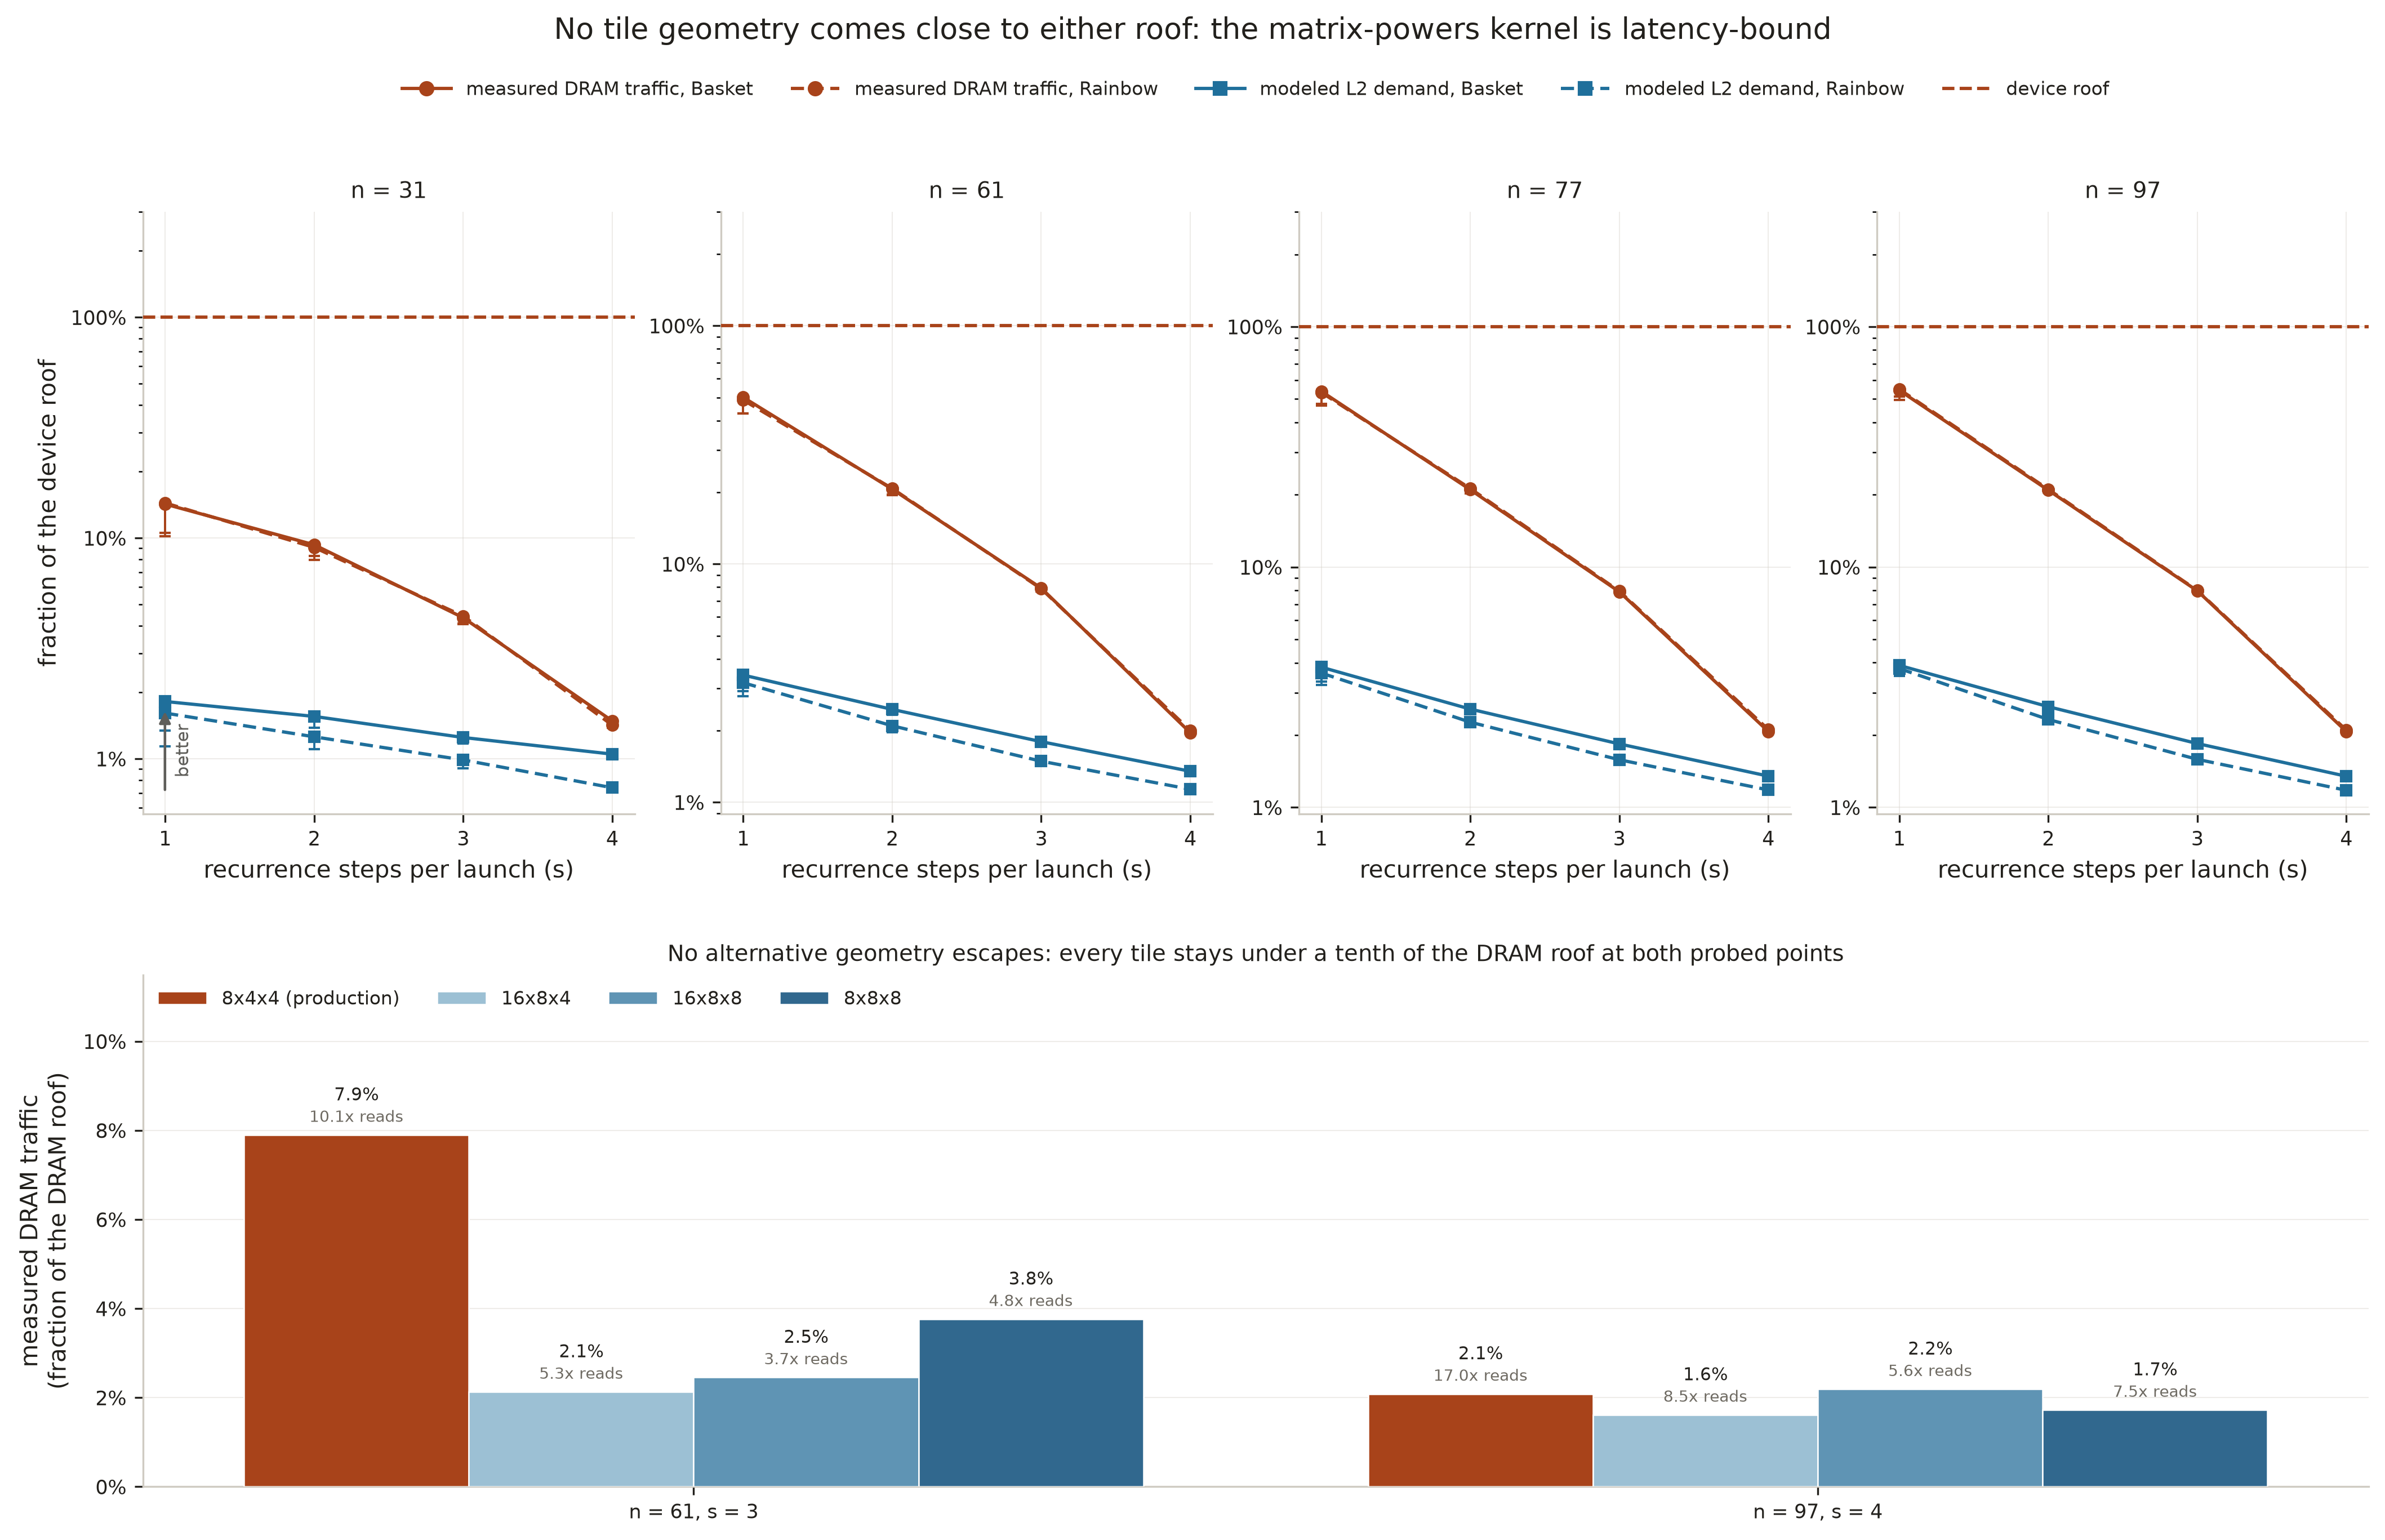

Python code for this plot:
"""Matrix-powers traffic against the two device roofs, as a fraction of each.

The vertical verdict: nothing this kernel does comes close to either roof, so it
is latency-bound at every width and geometry tried. Plotting a fraction rather
than an absolute rate puts the roof at 1.0, so distance from it reads off a
common axis.

One panel per grid, each carrying measured DRAM traffic and modeled L2 demand,
with hue the quantity and line style the option. The alternative tile geometries
were probed at two points each rather than swept, so they get a panel of grouped
bars instead of series.

Source: data/ca-integrator-mpk-vertical, produced by
scripts/regime/ca_mpk_vertical.sh.

  uv run scripts/plots/ca_matrix_powers_roofline.py
"""
# /// script
# dependencies = ["matplotlib", "numpy"]
# ///
from __future__ import annotations

import csv

import matplotlib.pyplot as plt
import matplotlib.ticker as ticker
import numpy as np

from figstyle import mark_better
import ca_figstyle as ca
import ca_figlib as lib

FIGURE = lib.Figure("matrix_powers_roofline")

# The tile the solver actually ships. Everything else in the sweep is an
# alternative geometry probed at two points to test whether a better tile exists.
PRODUCTION_TILE = "8x4x4"


def _by_configuration(records: list[dict]) -> dict[tuple, list[float]]:
    """Nearest-roof fractions grouped so the two options sit in one bucket.

    Used only to state the size of the option's non-effect on the figure. A
    claim that two series coincide is worth exactly as much as the number that
    backs it.
    """
    grouped: dict[tuple, list[float]] = {}
    for record in records:
        grouped.setdefault(
            (record["tile"], int(record["n"]), int(record["s"])), []
        ).append(float(record.get("nearest_roof_fraction") or 0.0))
    return grouped


def draw() -> str | None:
    path = lib.VERTICAL / "mpk_vertical.csv"
    if not path.exists():
        return FIGURE.blocked(
            "the vertical CSV is absent; run scripts/regime/ca_mpk_vertical.sh "
            "on an idle Synge V100")

    # Completeness is decided from the CSV alone. The row-by-row checks below
    # prove the exact 44-point plan is present and every row is an idle ncu
    # measurement, which is strictly more than a summary of counts could say.
    with path.open() as handle:
        all_records = list(csv.DictReader(handle))
    required = {
        "tile", "option", "basis", "n", "s", "verdict", "redundancy",
        "effective_read_redundancy", "compulsory_gbs", "tiled_gbs",
        "dram_fraction", "l2_fraction",
        "record_class", "measurement_status", "dram_source", "contended",
        "seconds_min", "seconds_median", "seconds_max", "repeats",
        "dram_roof_gbs", "l2_roof_gbs", "dram_bytes", "tiled_bytes",
    }
    if not all_records or not required <= set(all_records[0]):
        return FIGURE.blocked(
            "the vertical CSV predates the measured/diagnostic record schema; "
            "rerun scripts/regime/ca_mpk_vertical.sh")

    # The production tile at every grid and width, plus the three alternative
    # geometries at the two points where a better tile was expected to show.
    expected_production_points = {
        ("8x4x4", option, "monomial", n, width)
        for option in ("basket", "rainbow")
        for n in (31, 61, 77, 97)
        for width in (1, 2, 3, 4)
    }
    expected_alternative_points = {
        (tile, option, "monomial", n, width)
        for tile in ("16x8x8", "8x8x8", "16x8x4")
        for option in ("basket", "rainbow")
        for n, width in ((61, 3), (97, 4))
    }
    expected_points = expected_production_points | expected_alternative_points
    try:
        actual_points = [
            (
                record["tile"], record["option"], record["basis"],
                int(record["n"]), int(record["s"]),
            )
            for record in all_records
        ]
    except (KeyError, ValueError):
        return FIGURE.blocked(
            "the vertical CSV contains a malformed configuration key")
    if (
        set(actual_points) != expected_points
        or len(actual_points) != len(expected_points)
    ):
        return FIGURE.blocked(
            "the vertical CSV does not contain exactly one row for every declared "
            "point in the 44-point sparse geometry plan")

    records = [
        r for r in all_records
        if r["record_class"] == "measurement"
        and r["measurement_status"] == "measured"
        and r["dram_source"] == "ncu"
        and r["contended"] == "0"
    ]
    measurement_points = [
        (
            record["tile"], record["option"], record["basis"],
            int(record["n"]), int(record["s"]),
        )
        for record in records
    ]
    if (
        set(measurement_points) != expected_points
        or len(measurement_points) != len(expected_points)
    ):
        return FIGURE.blocked(
            "one or more points in the sparse geometry plan failed the idle NCU "
            "profile-marker or kernel-count gate")
    if any(int(r["repeats"]) < 7 for r in records):
        return FIGURE.blocked(
            "accepted NCU rows do not all carry seven-repeat timing "
            "distributions")

    production = [r for r in records if r["tile"] == "8x4x4"]
    expected_production = {
        (option, "monomial", n, width)
        for option in ("basket", "rainbow")
        for n in (31, 61, 77, 97)
        for width in (1, 2, 3, 4)
    }
    production_points = [
        (
            record["option"], record["basis"],
            int(record["n"]), int(record["s"]),
        )
        for record in production
    ]
    if (
        set(production_points) != expected_production
        or len(production_points) != len(expected_production)
    ):
        return FIGURE.blocked(
            "the production 8x4x4 tile lacks one or more of its 32 required idle "
            "NCU measurements")
    if any(r["verdict"] == "undetermined" for r in production):
        return FIGURE.blocked(
            "a production point carries no verdict, which happens only when its "
            "ncu DRAM measurement is missing or contended; re-run those points "
            "on an idle device")

    rows = []

    dram_roofs = {float(r["dram_roof_gbs"]) for r in records}
    l2_roofs = {float(r["l2_roof_gbs"]) for r in records}
    if len(dram_roofs) != 1 or len(l2_roofs) != 1:
        return FIGURE.blocked(
            "accepted rows mix machine roof constants; split the artifact by "
            "queried device")
    dram_roof = next(iter(dram_roofs))
    l2_roof = next(iter(l2_roofs))

    def rates(record: dict) -> dict[str, float]:
        """Both traffic rates and their range, as fractions of their roof.

        Recomputed from bytes and seconds rather than read from the convenience
        `tiled_gbs` column, whose lower decimal precision can otherwise produce
        a tiny negative error bar when min == median or median == max.

        Args:
            record: One accepted CSV row.

        Returns:
            Median, low and high fractions of roof for the measured DRAM
            traffic and the modeled tiled L2 demand.
        """
        seconds = float(record["seconds_median"])
        slowest = float(record["seconds_max"])
        fastest = float(record["seconds_min"])
        dram_bytes = float(record["dram_bytes"])
        tiled_bytes = float(record["tiled_bytes"])
        return {
            "dram": dram_bytes / seconds * 1e-9 / dram_roof,
            "dram_low": dram_bytes / slowest * 1e-9 / dram_roof,
            "dram_high": dram_bytes / fastest * 1e-9 / dram_roof,
            "l2": tiled_bytes / seconds * 1e-9 / l2_roof,
            "l2_low": tiled_bytes / slowest * 1e-9 / l2_roof,
            "l2_high": tiled_bytes / fastest * 1e-9 / l2_roof,
        }

    for record in records:
        value = rates(record)
        seconds = float(record["seconds_median"])
        rows.append({
            "tile": record["tile"], "option": record["option"],
            "basis": record["basis"],
            "n": int(record["n"]), "s": int(record["s"]),
            "redundancy": float(record["redundancy"]),
            "effective_read_redundancy":
                float(record["effective_read_redundancy"]),
            "seconds_min": float(record["seconds_min"]),
            "seconds_median": seconds,
            "seconds_max": float(record["seconds_max"]),
            "repeats": int(record["repeats"]),
            "compulsory_gbs": float(record["compulsory_gbs"]),
            "tiled_gbs": float(record["tiled_bytes"]) / seconds * 1e-9,
            "measured_dram_gbs":
                float(record["dram_bytes"]) / seconds * 1e-9,
            "measured_dram_fraction_of_roof": value["dram"],
            "modeled_l2_fraction_of_roof": value["l2"],
            "dram_fraction": float(record["dram_fraction"]),
            "l2_fraction": float(record["l2_fraction"]),
            "dram_roof_gbs": dram_roof,
            "l2_roof_gbs": l2_roof,
            "dram_source": record["dram_source"],
            "measurement_status": record["measurement_status"],
            "verdict": record["verdict"],
            "nearest_roof_fraction":
                float(record.get("nearest_roof_fraction") or 0.0),
        })

    grids = sorted({int(r["n"]) for r in records})
    options = sorted({r["option"] for r in records})
    alternatives = sorted({r["tile"] for r in records} - {PRODUCTION_TILE})
    probes = sorted({
        (int(r["n"]), int(r["s"])) for r in records
        if r["tile"] != PRODUCTION_TILE
    })

    # One panel per grid on top; the alternative geometries get a panel of their
    # own beneath, because two probe points are not a sweep and drawing them as
    # one put a dozen markers on a single abscissa.
    # A band of its own for the top row's key. Inside a panel it crossed the
    # roof rule, and there is no free corner: the roof sits high on a log axis
    # that has to reach it, and the curves occupy everything below.
    fig = plt.figure(
        figsize=(3.5 * len(grids), 9.0), constrained_layout=True)
    grid_spec = fig.add_gridspec(
        3, len(grids), height_ratios=[0.10, 1.0, 0.85], hspace=0.12)
    key_ax = fig.add_subplot(grid_spec[0, :])
    key_ax.set_axis_off()
    sweep_axes = [fig.add_subplot(grid_spec[1, i]) for i in range(len(grids))]
    tile_ax = fig.add_subplot(grid_spec[2, :])

    QUANTITY = (
        ("dram", "measured DRAM traffic", ca.CATEGORICAL[2], "o"),
        ("l2", "modeled L2 demand", ca.CATEGORICAL[4], "s"),
    )
    # Hue is the quantity, line style the option. The two options land within
    # about a percent of roof of each other, which is not worth a second hue but
    # is worth saying rather than leaving as an unexplained doubled line.
    option_style = {
        option: style for option, style
        in zip(options, ("-", (0, (4, 2)), (0, (1, 2))))
    }

    for axis, n in zip(sweep_axes, grids):
        for key, _, color, marker in QUANTITY:
            for option in options:
                selected = sorted(
                    (r for r in records
                     if r["tile"] == PRODUCTION_TILE and int(r["n"]) == n
                     and r["option"] == option),
                    key=lambda r: int(r["s"]))
                if not selected:
                    continue
                value = [rates(r) for r in selected]
                widths = np.array([int(r["s"]) for r in selected])
                median = np.array([v[key] for v in value])
                axis.errorbar(
                    widths, median,
                    yerr=[median - np.array([v[f"{key}_low"] for v in value]),
                          np.array([v[f"{key}_high"] for v in value])
                          - median],
                    marker=marker, ms=4.5, lw=1.4, capsize=2.5,
                    elinewidth=0.9, color=color,
                    ls=option_style[option], zorder=4)

        axis.set_yscale("log")
        axis.axhline(1.0, color=ca.DIVERGING_LOW, ls="--", lw=1.4, zorder=3)
        axis.set_ylim(top=3.0)
        axis.set_xticks(sorted({int(r["s"]) for r in records}))
        axis.set_xlabel("recurrence steps per launch (s)")
        axis.yaxis.set_major_formatter(
            ticker.FuncFormatter(
                lambda value, _: f"{value:.0%}" if value >= 0.01
                else f"{value:.1%}"))
        lib.panel_title(axis, f"n = {n}")
        lib.style_axes(axis)
        if axis is sweep_axes[0]:
            axis.set_ylabel("fraction of the device roof")
            mark_better(axis, "up", loc="lower left")

    lib.legend(
        key_ax, loc="center", ncol=5,
        handles=[
            plt.Line2D([], [], marker=marker, ms=5.5, lw=1.4, color=color,
                       ls=option_style[option],
                       label=f"{label}, {option.capitalize()}")
            for _, label, color, marker in QUANTITY
            for option in options
        ] + [
            plt.Line2D([], [], ls="--", lw=1.4, color=ca.DIVERGING_LOW,
                       label="device roof")
        ])

    # The alternative geometries, as the paired comparison they are.
    tiles = [PRODUCTION_TILE] + alternatives
    positions = np.arange(len(probes), dtype=float)
    bar = 0.8 / max(len(tiles), 1)
    for index, tile in enumerate(tiles):
        offset = (index - (len(tiles) - 1) / 2.0) * bar
        heights, redundancies = [], []
        for n, s in probes:
            matching = [
                rates(r)["dram"] for r in records
                if r["tile"] == tile and int(r["n"]) == n and int(r["s"]) == s
            ]
            redundancy = [
                float(r["effective_read_redundancy"]) for r in records
                if r["tile"] == tile and int(r["n"]) == n and int(r["s"]) == s
            ]
            # The mean over the two options, which agree to a few percent of
            # roof, so the mean stands for both without hiding a spread.
            heights.append(
                sum(matching) / len(matching) if matching else 0.0)
            redundancies.append(
                sum(redundancy) / len(redundancy) if redundancy else 0.0)
        color = (ca.CATEGORICAL[2] if tile == PRODUCTION_TILE
                 else ca.SEQUENTIAL[index])
        tile_ax.bar(
            positions + offset, heights, bar, color=color,
            edgecolor="white", lw=0.6, zorder=3,
            label=f"{tile}" + (" (production)" if tile == PRODUCTION_TILE
                               else ""))
        for x, height, redundancy in zip(
                positions + offset, heights, redundancies):
            if height <= 0.0:
                continue
            lib.label_value(
                tile_ax, x, height, f"{height:.1%}", dy=13.0, size=7.4,
                color=ca.C_INK)
            lib.label_value(
                tile_ax, x, height, f"{redundancy:.1f}x reads", dy=4.0,
                size=6.8, color=ca.C_MUTED)

    # No roof rule here: at these fractions it would sit an order of magnitude
    # above the tallest bar and stretch the panel to nothing but white space.
    # The panel title carries the same fact in one line.
    tile_ax.set_xticks(positions)
    tile_ax.set_xticklabels(
        [f"n = {n}, s = {s}" for n, s in probes], fontsize=9.0)
    tile_ax.set_ylabel("measured DRAM traffic\n(fraction of the DRAM roof)")
    tile_ax.set_ylim(
        0.0, 1.45 * max(
            rates(r)["dram"] for r in records
            if (int(r["n"]), int(r["s"])) in probes))
    tile_ax.yaxis.set_major_formatter(
        ticker.FuncFormatter(lambda value, _: f"{value:.0%}"))
    lib.panel_title(
        tile_ax,
        "No alternative geometry escapes: every tile stays under a tenth of "
        "the DRAM roof at both probed points")
    lib.style_axes(tile_ax, grid_axis="y")
    lib.legend(tile_ax, loc="upper left", ncol=len(tiles))

    verdicts = sorted({r["verdict"] for r in production})
    fractions = [
        float(r.get("nearest_roof_fraction") or 0.0) for r in production
    ] or [0.0]
    lib.title(
        fig,
        "No tile geometry comes close to either roof: "
        f"the matrix-powers kernel is {', '.join(verdicts)}")
    print(f"  production tile reaches {min(fractions):.1%} to "
          f"{max(fractions):.1%} of its nearest roof; alternatives reach "
          f"{min(rates(r)['dram'] for r in records if r['tile'] != PRODUCTION_TILE):.1%}"
          f" to "
          f"{max(rates(r)['dram'] for r in records if r['tile'] != PRODUCTION_TILE):.1%}"
          " of the DRAM roof")

    FIGURE.write(fig, rows)
    return None


if __name__ == "__main__":
    raise SystemExit(lib.run(FIGURE, draw))
